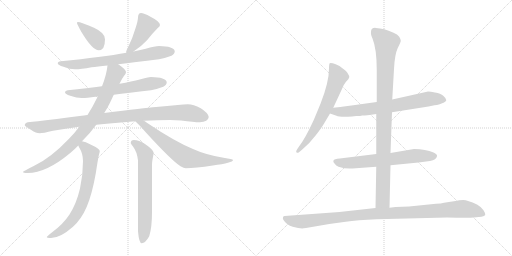
t = 0.00 s
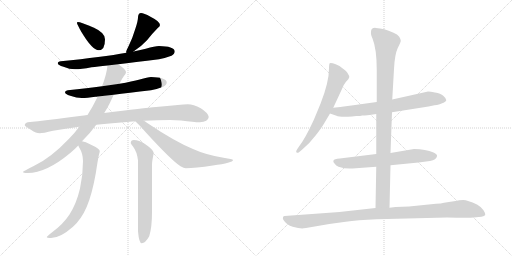
t = 2.35 s
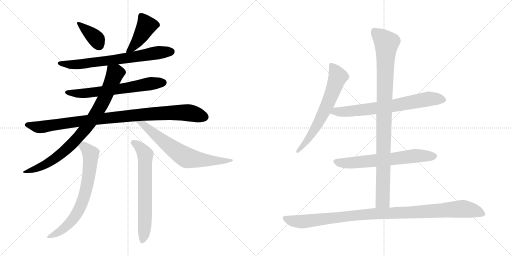
t = 4.69 s
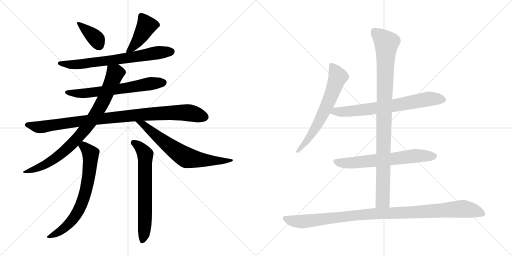
t = 7.04 s
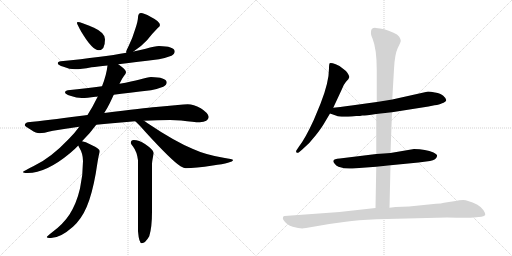
t = 9.38 s
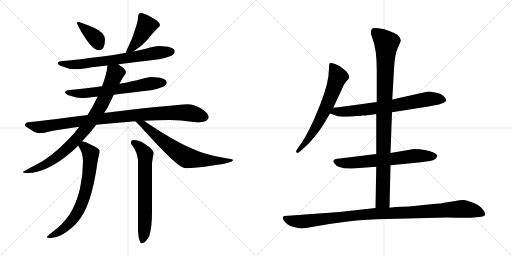
t = 11.73 s

The animated SVG that drew these frames (rendered in a browser with its animation timeline set to each time). Animation: 14 CSS @keyframes rules; one cycle of 11.73 s.

<svg version="1.1" viewBox="0 0 2048 1024" xmlns="http://www.w3.org/2000/svg">
  <g stroke="lightgray" stroke-dasharray="1,1" stroke-width="1" transform="scale(4, 4)">
    <line x1="0" y1="0" x2="256" y2="256"></line>
    <line x1="256" y1="0" x2="0" y2="256"></line>
    <line x1="128" y1="0" x2="128" y2="256"></line>
    <line x1="0" y1="128" x2="256" y2="128"></line>
    <line x1="256" y1="0" x2="512" y2="256"></line>
    <line x1="512" y1="0" x2="256" y2="256"></line>
    <line x1="384" y1="0" x2="384" y2="256"></line>
    <line x1="256" y1="128" x2="512" y2="128"></line>
  </g>
<g transform="scale(1, -1) translate(0, -850)">
   <style type="text/css">
    @keyframes keyframes0 {
      from {
       stroke: black;
       stroke-dashoffset: 378;
       stroke-width: 128;
       }
       55% {
       animation-timing-function: step-end;
       stroke: black;
       stroke-dashoffset: 0;
       stroke-width: 128;
       }
       to {
       stroke: black;
       stroke-width: 1024;
       }
       }
       #make-me-a-hanzi-animation-0 {
         animation: keyframes0 0.557617s both;
         animation-delay: 0.000000s;
         animation-timing-function: linear;
       }
    @keyframes keyframes1 {
      from {
       stroke: black;
       stroke-dashoffset: 427;
       stroke-width: 128;
       }
       58% {
       animation-timing-function: step-end;
       stroke: black;
       stroke-dashoffset: 0;
       stroke-width: 128;
       }
       to {
       stroke: black;
       stroke-width: 1024;
       }
       }
       #make-me-a-hanzi-animation-1 {
         animation: keyframes1 0.597493s both;
         animation-delay: 0.557617s;
         animation-timing-function: linear;
       }
    @keyframes keyframes2 {
      from {
       stroke: black;
       stroke-dashoffset: 708;
       stroke-width: 128;
       }
       70% {
       animation-timing-function: step-end;
       stroke: black;
       stroke-dashoffset: 0;
       stroke-width: 128;
       }
       to {
       stroke: black;
       stroke-width: 1024;
       }
       }
       #make-me-a-hanzi-animation-2 {
         animation: keyframes2 0.826172s both;
         animation-delay: 1.155110s;
         animation-timing-function: linear;
       }
    @keyframes keyframes3 {
      from {
       stroke: black;
       stroke-dashoffset: 647;
       stroke-width: 128;
       }
       68% {
       animation-timing-function: step-end;
       stroke: black;
       stroke-dashoffset: 0;
       stroke-width: 128;
       }
       to {
       stroke: black;
       stroke-width: 1024;
       }
       }
       #make-me-a-hanzi-animation-3 {
         animation: keyframes3 0.776530s both;
         animation-delay: 1.981282s;
         animation-timing-function: linear;
       }
    @keyframes keyframes4 {
      from {
       stroke: black;
       stroke-dashoffset: 978;
       stroke-width: 128;
       }
       76% {
       animation-timing-function: step-end;
       stroke: black;
       stroke-dashoffset: 0;
       stroke-width: 128;
       }
       to {
       stroke: black;
       stroke-width: 1024;
       }
       }
       #make-me-a-hanzi-animation-4 {
         animation: keyframes4 1.045898s both;
         animation-delay: 2.757812s;
         animation-timing-function: linear;
       }
    @keyframes keyframes5 {
      from {
       stroke: black;
       stroke-dashoffset: 849;
       stroke-width: 128;
       }
       73% {
       animation-timing-function: step-end;
       stroke: black;
       stroke-dashoffset: 0;
       stroke-width: 128;
       }
       to {
       stroke: black;
       stroke-width: 1024;
       }
       }
       #make-me-a-hanzi-animation-5 {
         animation: keyframes5 0.940918s both;
         animation-delay: 3.803710s;
         animation-timing-function: linear;
       }
    @keyframes keyframes6 {
      from {
       stroke: black;
       stroke-dashoffset: 687;
       stroke-width: 128;
       }
       69% {
       animation-timing-function: step-end;
       stroke: black;
       stroke-dashoffset: 0;
       stroke-width: 128;
       }
       to {
       stroke: black;
       stroke-width: 1024;
       }
       }
       #make-me-a-hanzi-animation-6 {
         animation: keyframes6 0.809082s both;
         animation-delay: 4.744628s;
         animation-timing-function: linear;
       }
    @keyframes keyframes7 {
      from {
       stroke: black;
       stroke-dashoffset: 707;
       stroke-width: 128;
       }
       70% {
       animation-timing-function: step-end;
       stroke: black;
       stroke-dashoffset: 0;
       stroke-width: 128;
       }
       to {
       stroke: black;
       stroke-width: 1024;
       }
       }
       #make-me-a-hanzi-animation-7 {
         animation: keyframes7 0.825358s both;
         animation-delay: 5.553710s;
         animation-timing-function: linear;
       }
    @keyframes keyframes8 {
      from {
       stroke: black;
       stroke-dashoffset: 673;
       stroke-width: 128;
       }
       69% {
       animation-timing-function: step-end;
       stroke: black;
       stroke-dashoffset: 0;
       stroke-width: 128;
       }
       to {
       stroke: black;
       stroke-width: 1024;
       }
       }
       #make-me-a-hanzi-animation-8 {
         animation: keyframes8 0.797689s both;
         animation-delay: 6.379068s;
         animation-timing-function: linear;
       }
    @keyframes keyframes9 {
      from {
       stroke: black;
       stroke-dashoffset: 654;
       stroke-width: 128;
       }
       68% {
       animation-timing-function: step-end;
       stroke: black;
       stroke-dashoffset: 0;
       stroke-width: 128;
       }
       to {
       stroke: black;
       stroke-width: 1024;
       }
       }
       #make-me-a-hanzi-animation-9 {
         animation: keyframes9 0.782227s both;
         animation-delay: 7.176757s;
         animation-timing-function: linear;
       }
    @keyframes keyframes10 {
      from {
       stroke: black;
       stroke-dashoffset: 709;
       stroke-width: 128;
       }
       70% {
       animation-timing-function: step-end;
       stroke: black;
       stroke-dashoffset: 0;
       stroke-width: 128;
       }
       to {
       stroke: black;
       stroke-width: 1024;
       }
       }
       #make-me-a-hanzi-animation-10 {
         animation: keyframes10 0.826986s both;
         animation-delay: 7.958984s;
         animation-timing-function: linear;
       }
    @keyframes keyframes11 {
      from {
       stroke: black;
       stroke-dashoffset: 652;
       stroke-width: 128;
       }
       68% {
       animation-timing-function: step-end;
       stroke: black;
       stroke-dashoffset: 0;
       stroke-width: 128;
       }
       to {
       stroke: black;
       stroke-width: 1024;
       }
       }
       #make-me-a-hanzi-animation-11 {
         animation: keyframes11 0.780599s both;
         animation-delay: 8.785970s;
         animation-timing-function: linear;
       }
    @keyframes keyframes12 {
      from {
       stroke: black;
       stroke-dashoffset: 983;
       stroke-width: 128;
       }
       76% {
       animation-timing-function: step-end;
       stroke: black;
       stroke-dashoffset: 0;
       stroke-width: 128;
       }
       to {
       stroke: black;
       stroke-width: 1024;
       }
       }
       #make-me-a-hanzi-animation-12 {
         animation: keyframes12 1.049967s both;
         animation-delay: 9.566569s;
         animation-timing-function: linear;
       }
    @keyframes keyframes13 {
      from {
       stroke: black;
       stroke-dashoffset: 1057;
       stroke-width: 128;
       }
       77% {
       animation-timing-function: step-end;
       stroke: black;
       stroke-dashoffset: 0;
       stroke-width: 128;
       }
       to {
       stroke: black;
       stroke-width: 1024;
       }
       }
       #make-me-a-hanzi-animation-13 {
         animation: keyframes13 1.110189s both;
         animation-delay: 10.616536s;
         animation-timing-function: linear;
       }
</style>
<path d="M 311.0 762.5 Q 308.0 762.5 308.0 758.5 Q 308.0 754.5 324.0 725.5 Q 369.0 649.5 395.0 649.5 Q 420.0 649.5 420.0 693.5 Q 420.0 719.5 376.0 739.5 Q 323.0 762.5 311.0 762.5 Z" fill="lightgray"></path> 
<path d="M 564.0 798.5 Q 558.0 798.5 555.0 793.5 Q 552.0 787.5 552.0 781.5 Q 552.0 767.5 542.0 737.5 Q 530.0 697.5 515.0 667.5 Q 506.0 650.5 504.0 641.5 L 506.0 639.5 C 508.0 627.5 509.0 628.5 534.0 644.5 Q 563.0 662.5 588.0 689.5 Q 611.0 718.5 631.0 738.5 Q 640.0 745.5 640.0 750.5 Q 640.0 764.5 602.0 783.5 Q 575.0 798.5 564.0 798.5 Z" fill="lightgray"></path> 
<path d="M 506.0 639.5 Q 411.0 622.5 243.0 605.5 Q 231.0 604.5 231.0 597.5 Q 231.0 590.5 254.0 583.5 Q 278.0 573.5 300.0 573.5 Q 324.0 573.5 366.0 581.5 Q 389.0 583.5 430.0 588.5 L 473.0 593.5 Q 536.0 601.5 636.0 613.5 Q 659.0 617.5 686.0 627.5 Q 699.0 634.5 699.0 645.5 Q 696.0 665.5 636.0 666.5 Q 620.0 666.5 583.0 655.5 Q 564.0 650.5 534.0 644.5 L 506.0 639.5 Z" fill="lightgray"></path> 
<path d="M 408.0 505.5 Q 350.0 498.5 271.0 489.5 Q 260.0 488.5 260.0 481.5 Q 260.0 474.5 281.0 467.5 Q 307.0 458.5 327.0 458.5 Q 348.0 458.5 382.0 463.5 Q 385.0 463.5 391.0 464.5 L 455.0 471.5 Q 511.0 478.5 604.0 489.5 Q 627.0 493.5 653.0 503.5 Q 667.0 510.5 667.0 521.5 Q 664.0 541.5 604.0 542.5 Q 591.0 542.5 559.0 532.5 Q 529.0 524.5 478.0 515.5 L 408.0 505.5 Z" fill="lightgray"></path> 
<path d="M 350.0 390.5 Q 336.0 388.5 319.0 386.5 Q 186.0 368.5 111.0 361.5 Q 99.0 358.5 99.0 349.5 Q 100.0 345.5 125.0 330.5 Q 144.0 317.5 159.0 317.5 Q 172.0 317.5 212.0 327.5 Q 261.0 336.5 317.0 343.5 L 385.0 351.5 Q 415.0 354.5 449.0 357.5 Q 496.0 361.5 541.0 365.5 L 576.0 367.5 Q 630.0 370.5 680.0 370.5 L 724.0 368.5 Q 776.0 361.5 799.0 361.5 Q 833.0 363.5 835.0 382.5 Q 832.0 399.5 803.0 417.5 Q 774.0 433.5 751.0 433.5 Q 736.0 433.5 711.0 430.5 Q 669.0 426.5 624.0 422.5 Q 579.0 418.5 417.0 398.5 L 350.0 390.5 Z" fill="lightgray"></path> 
<path d="M 430.0 588.5 Q 426.0 550.5 408.0 505.5 L 391.0 464.5 Q 390.0 461.5 388.0 458.5 Q 371.0 423.5 350.0 390.5 L 317.0 343.5 Q 299.0 318.5 276.0 295.5 Q 202.0 217.5 135.0 186.5 Q 92.0 165.5 92.0 162.5 Q 92.0 158.5 111.0 158.5 Q 185.0 158.5 281.0 238.5 Q 298.0 252.5 313.0 268.5 L 328.0 285.5 Q 359.0 315.5 385.0 351.5 L 417.0 398.5 Q 429.0 417.5 439.0 437.5 Q 448.0 456.5 455.0 471.5 L 478.0 515.5 Q 488.0 536.5 495.0 545.5 Q 504.0 555.5 504.0 561.5 L 504.0 562.5 Q 504.0 571.5 476.0 591.5 Q 474.0 592.5 473.0 593.5 C 449.0 611.5 434.0 618.5 430.0 588.5 Z" fill="lightgray"></path> 
<path d="M 541.0 365.5 Q 554.0 354.5 581.0 323.5 Q 686.0 208.5 722.0 185.5 Q 736.0 177.5 743.0 177.5 Q 781.0 177.5 851.0 188.5 Q 932.0 199.5 932.0 210.5 Q 932.0 213.5 894.0 219.5 Q 822.0 231.5 772.0 254.5 Q 699.0 284.5 589.0 358.5 Q 582.0 363.5 576.0 367.5 C 551.0 384.5 519.0 385.5 541.0 365.5 Z" fill="lightgray"></path> 
<path d="M 313.0 268.5 Q 315.0 264.5 318.0 258.5 Q 332.0 235.5 332.0 206.5 Q 332.0 151.5 320.0 96.5 Q 306.0 36.5 278.0 -7.5 Q 253.0 -45.5 211.0 -76.5 Q 187.0 -95.5 187.0 -97.5 Q 187.0 -101.5 204.0 -101.5 Q 241.0 -101.5 292.0 -56.5 Q 326.0 -25.5 347.0 23.5 Q 368.0 72.5 383.0 156.5 Q 393.0 221.5 396.0 232.5 Q 399.0 242.5 399.0 246.5 Q 399.0 255.5 362.0 272.5 Q 342.0 283.5 328.0 285.5 C 300.0 292.5 300.0 292.5 313.0 268.5 Z" fill="lightgray"></path> 
<path d="M 535.0 290.5 Q 523.0 290.5 523.0 278.5 Q 523.0 276.5 532.0 264.5 Q 548.0 243.5 552.0 209.5 L 552.0 -74.5 Q 556.0 -122.5 567.0 -122.5 Q 581.0 -122.5 597.0 -94.5 Q 608.0 -59.5 608.0 3.5 L 608.0 194.5 Q 608.0 204.5 615.0 238.5 Q 615.0 250.5 580.0 274.5 Q 556.0 290.5 535.0 290.5 Z" fill="lightgray"></path> 
<path d="M 1333.0 419.5 L 1367.0 492.5 Q 1373.0 510.5 1384.0 523.5 Q 1396.0 535.5 1397.0 541.5 Q 1398.0 546.5 1390.0 558.5 Q 1382.0 569.5 1371.0 576.5 Q 1364.0 585.5 1343.0 593.5 Q 1323.0 600.5 1319.0 597.5 Q 1316.0 594.5 1316.0 576.5 Q 1316.0 521.5 1282.0 435.5 L 1255.0 370.5 Q 1221.0 296.5 1196.0 264.5 L 1188.0 252.5 Q 1182.0 244.5 1186.0 240.5 Q 1190.0 236.5 1196.0 241.5 L 1209.0 252.5 Q 1240.0 278.5 1264.0 310.5 Q 1288.0 341.5 1298.0 359.5 L 1320.0 396.5 L 1333.0 419.5 Z" fill="lightgray"></path> 
<path d="M 1568.0 401.5 L 1714.0 424.5 L 1738.0 429.5 Q 1759.0 431.5 1766.0 436.5 Q 1785.0 443.5 1785.0 450.5 Q 1784.0 457.5 1773.0 467.5 Q 1763.0 476.5 1740.0 480.5 Q 1717.0 484.5 1708.0 483.5 L 1569.0 452.5 L 1507.0 442.5 L 1406.0 428.5 Q 1396.0 426.5 1333.0 419.5 C 1303.0 416.5 1292.0 406.5 1320.0 396.5 L 1346.0 387.5 Q 1357.0 381.5 1408.0 384.5 L 1425.0 386.5 Q 1443.0 386.5 1449.0 388.5 Q 1455.0 387.5 1505.0 394.5 L 1568.0 401.5 Z" fill="lightgray"></path> 
<path d="M 1562.0 189.5 L 1674.0 200.5 L 1720.0 206.5 Q 1746.0 211.5 1748.0 225.5 Q 1751.0 231.5 1734.0 240.5 Q 1703.0 254.5 1656.0 254.5 L 1562.0 238.5 L 1505.0 234.5 L 1359.0 216.5 Q 1336.0 215.5 1334.0 208.5 Q 1331.0 203.5 1338.0 196.5 Q 1344.0 187.5 1354.0 183.5 Q 1384.0 173.5 1410.0 176.5 L 1505.0 183.5 L 1562.0 189.5 Z" fill="lightgray"></path> 
<path d="M 1558.0 19.5 L 1562.0 189.5 L 1562.0 238.5 L 1568.0 401.5 L 1569.0 452.5 L 1576.0 574.5 Q 1579.0 633.5 1591.0 658.5 Q 1604.0 683.5 1603.0 688.5 Q 1603.0 692.5 1597.0 703.5 Q 1591.0 713.5 1572.0 720.5 Q 1537.0 737.5 1503.0 738.5 Q 1484.0 739.5 1484.0 722.5 Q 1482.0 714.5 1490.0 696.5 Q 1507.0 654.5 1507.0 570.5 L 1507.0 442.5 L 1505.0 394.5 L 1505.0 234.5 L 1505.0 183.5 L 1502.0 18.5 C 1501.0 -11.5 1557.0 -10.5 1558.0 19.5 Z" fill="lightgray"></path> 
<path d="M 1224.0 -61.5 L 1317.0 -45.5 L 1383.0 -36.5 Q 1428.0 -29.5 1507.0 -26.5 L 1788.0 -19.5 Q 1879.0 -21.5 1894.0 -19.5 L 1926.0 -16.5 Q 1938.0 -14.5 1941.0 -9.5 Q 1942.0 -2.5 1934.0 9.5 Q 1927.0 21.5 1908.0 32.5 Q 1870.0 50.5 1853.0 50.5 Q 1837.0 50.5 1822.0 46.5 L 1776.0 39.5 Q 1765.0 36.5 1744.0 35.5 L 1636.0 24.5 L 1582.0 22.5 L 1558.0 19.5 L 1502.0 18.5 L 1358.0 2.5 L 1138.0 -13.5 Q 1134.0 -13.5 1132.0 -18.5 Q 1130.0 -24.5 1134.0 -29.5 Q 1147.0 -50.5 1171.0 -56.5 Q 1195.0 -63.5 1209.0 -63.5 Q 1213.0 -61.5 1224.0 -61.5 Z" fill="lightgray"></path> 
      <clipPath id="make-me-a-hanzi-clip-0">
      <path d="M 311.0 762.5 Q 308.0 762.5 308.0 758.5 Q 308.0 754.5 324.0 725.5 Q 369.0 649.5 395.0 649.5 Q 420.0 649.5 420.0 693.5 Q 420.0 719.5 376.0 739.5 Q 323.0 762.5 311.0 762.5 Z" fill="lightgray"></path>
      </clipPath>
      <path clip-path="url(#make-me-a-hanzi-clip-0)" d="M 314.0 757.5 L 382.0 698.5 L 396.0 669.5 " fill="none" id="make-me-a-hanzi-animation-0" stroke-dasharray="250 500" stroke-linecap="round"></path>

      <clipPath id="make-me-a-hanzi-clip-1">
      <path d="M 564.0 798.5 Q 558.0 798.5 555.0 793.5 Q 552.0 787.5 552.0 781.5 Q 552.0 767.5 542.0 737.5 Q 530.0 697.5 515.0 667.5 Q 506.0 650.5 504.0 641.5 L 506.0 639.5 C 508.0 627.5 509.0 628.5 534.0 644.5 Q 563.0 662.5 588.0 689.5 Q 611.0 718.5 631.0 738.5 Q 640.0 745.5 640.0 750.5 Q 640.0 764.5 602.0 783.5 Q 575.0 798.5 564.0 798.5 Z" fill="lightgray"></path>
      </clipPath>
      <path clip-path="url(#make-me-a-hanzi-clip-1)" d="M 628.0 750.5 L 586.0 747.5 L 540.0 671.5 L 510.0 645.5 " fill="none" id="make-me-a-hanzi-animation-1" stroke-dasharray="299 598" stroke-linecap="round"></path>

      <clipPath id="make-me-a-hanzi-clip-2">
      <path d="M 506.0 639.5 Q 411.0 622.5 243.0 605.5 Q 231.0 604.5 231.0 597.5 Q 231.0 590.5 254.0 583.5 Q 278.0 573.5 300.0 573.5 Q 324.0 573.5 366.0 581.5 Q 389.0 583.5 430.0 588.5 L 473.0 593.5 Q 536.0 601.5 636.0 613.5 Q 659.0 617.5 686.0 627.5 Q 699.0 634.5 699.0 645.5 Q 696.0 665.5 636.0 666.5 Q 620.0 666.5 583.0 655.5 Q 564.0 650.5 534.0 644.5 L 506.0 639.5 Z" fill="lightgray"></path>
      </clipPath>
      <path clip-path="url(#make-me-a-hanzi-clip-2)" d="M 239.0 598.5 L 281.0 591.5 L 340.0 595.5 L 646.0 642.5 L 687.0 643.5 " fill="none" id="make-me-a-hanzi-animation-2" stroke-dasharray="580 1160" stroke-linecap="round"></path>

      <clipPath id="make-me-a-hanzi-clip-3">
      <path d="M 408.0 505.5 Q 350.0 498.5 271.0 489.5 Q 260.0 488.5 260.0 481.5 Q 260.0 474.5 281.0 467.5 Q 307.0 458.5 327.0 458.5 Q 348.0 458.5 382.0 463.5 Q 385.0 463.5 391.0 464.5 L 455.0 471.5 Q 511.0 478.5 604.0 489.5 Q 627.0 493.5 653.0 503.5 Q 667.0 510.5 667.0 521.5 Q 664.0 541.5 604.0 542.5 Q 591.0 542.5 559.0 532.5 Q 529.0 524.5 478.0 515.5 L 408.0 505.5 Z" fill="lightgray"></path>
      </clipPath>
      <path clip-path="url(#make-me-a-hanzi-clip-3)" d="M 268.0 482.5 L 293.0 476.5 L 371.0 480.5 L 655.0 520.5 " fill="none" id="make-me-a-hanzi-animation-3" stroke-dasharray="519 1038" stroke-linecap="round"></path>

      <clipPath id="make-me-a-hanzi-clip-4">
      <path d="M 350.0 390.5 Q 336.0 388.5 319.0 386.5 Q 186.0 368.5 111.0 361.5 Q 99.0 358.5 99.0 349.5 Q 100.0 345.5 125.0 330.5 Q 144.0 317.5 159.0 317.5 Q 172.0 317.5 212.0 327.5 Q 261.0 336.5 317.0 343.5 L 385.0 351.5 Q 415.0 354.5 449.0 357.5 Q 496.0 361.5 541.0 365.5 L 576.0 367.5 Q 630.0 370.5 680.0 370.5 L 724.0 368.5 Q 776.0 361.5 799.0 361.5 Q 833.0 363.5 835.0 382.5 Q 832.0 399.5 803.0 417.5 Q 774.0 433.5 751.0 433.5 Q 736.0 433.5 711.0 430.5 Q 669.0 426.5 624.0 422.5 Q 579.0 418.5 417.0 398.5 L 350.0 390.5 Z" fill="lightgray"></path>
      </clipPath>
      <path clip-path="url(#make-me-a-hanzi-clip-4)" d="M 105.0 351.5 L 157.0 341.5 L 431.0 379.5 L 678.0 399.5 L 754.0 399.5 L 820.0 382.5 " fill="none" id="make-me-a-hanzi-animation-4" stroke-dasharray="850 1700" stroke-linecap="round"></path>

      <clipPath id="make-me-a-hanzi-clip-5">
      <path d="M 430.0 588.5 Q 426.0 550.5 408.0 505.5 L 391.0 464.5 Q 390.0 461.5 388.0 458.5 Q 371.0 423.5 350.0 390.5 L 317.0 343.5 Q 299.0 318.5 276.0 295.5 Q 202.0 217.5 135.0 186.5 Q 92.0 165.5 92.0 162.5 Q 92.0 158.5 111.0 158.5 Q 185.0 158.5 281.0 238.5 Q 298.0 252.5 313.0 268.5 L 328.0 285.5 Q 359.0 315.5 385.0 351.5 L 417.0 398.5 Q 429.0 417.5 439.0 437.5 Q 448.0 456.5 455.0 471.5 L 478.0 515.5 Q 488.0 536.5 495.0 545.5 Q 504.0 555.5 504.0 561.5 L 504.0 562.5 Q 504.0 571.5 476.0 591.5 Q 474.0 592.5 473.0 593.5 C 449.0 611.5 434.0 618.5 430.0 588.5 Z" fill="lightgray"></path>
      </clipPath>
      <path clip-path="url(#make-me-a-hanzi-clip-5)" d="M 493.0 562.5 L 460.0 556.5 L 398.0 418.5 L 344.0 338.5 L 292.0 278.5 L 204.0 204.5 L 140.0 173.5 L 95.0 162.5 " fill="none" id="make-me-a-hanzi-animation-5" stroke-dasharray="721 1442" stroke-linecap="round"></path>

      <clipPath id="make-me-a-hanzi-clip-6">
      <path d="M 541.0 365.5 Q 554.0 354.5 581.0 323.5 Q 686.0 208.5 722.0 185.5 Q 736.0 177.5 743.0 177.5 Q 781.0 177.5 851.0 188.5 Q 932.0 199.5 932.0 210.5 Q 932.0 213.5 894.0 219.5 Q 822.0 231.5 772.0 254.5 Q 699.0 284.5 589.0 358.5 Q 582.0 363.5 576.0 367.5 C 551.0 384.5 519.0 385.5 541.0 365.5 Z" fill="lightgray"></path>
      </clipPath>
      <path clip-path="url(#make-me-a-hanzi-clip-6)" d="M 547.0 364.5 L 571.0 354.5 L 635.0 298.5 L 746.0 219.5 L 838.0 207.5 L 929.0 209.5 " fill="none" id="make-me-a-hanzi-animation-6" stroke-dasharray="559 1118" stroke-linecap="round"></path>

      <clipPath id="make-me-a-hanzi-clip-7">
      <path d="M 313.0 268.5 Q 315.0 264.5 318.0 258.5 Q 332.0 235.5 332.0 206.5 Q 332.0 151.5 320.0 96.5 Q 306.0 36.5 278.0 -7.5 Q 253.0 -45.5 211.0 -76.5 Q 187.0 -95.5 187.0 -97.5 Q 187.0 -101.5 204.0 -101.5 Q 241.0 -101.5 292.0 -56.5 Q 326.0 -25.5 347.0 23.5 Q 368.0 72.5 383.0 156.5 Q 393.0 221.5 396.0 232.5 Q 399.0 242.5 399.0 246.5 Q 399.0 255.5 362.0 272.5 Q 342.0 283.5 328.0 285.5 C 300.0 292.5 300.0 292.5 313.0 268.5 Z" fill="lightgray"></path>
      </clipPath>
      <path clip-path="url(#make-me-a-hanzi-clip-7)" d="M 323.0 267.5 L 346.0 255.5 L 359.0 241.5 L 363.0 226.5 L 356.0 152.5 L 336.0 60.5 L 311.0 2.5 L 273.0 -47.5 L 237.0 -76.5 L 191.0 -95.5 " fill="none" id="make-me-a-hanzi-animation-7" stroke-dasharray="579 1158" stroke-linecap="round"></path>

      <clipPath id="make-me-a-hanzi-clip-8">
      <path d="M 535.0 290.5 Q 523.0 290.5 523.0 278.5 Q 523.0 276.5 532.0 264.5 Q 548.0 243.5 552.0 209.5 L 552.0 -74.5 Q 556.0 -122.5 567.0 -122.5 Q 581.0 -122.5 597.0 -94.5 Q 608.0 -59.5 608.0 3.5 L 608.0 194.5 Q 608.0 204.5 615.0 238.5 Q 615.0 250.5 580.0 274.5 Q 556.0 290.5 535.0 290.5 Z" fill="lightgray"></path>
      </clipPath>
      <path clip-path="url(#make-me-a-hanzi-clip-8)" d="M 532.0 280.5 L 562.0 260.5 L 581.0 232.5 L 580.0 -20.5 L 576.0 -91.5 L 569.0 -113.5 " fill="none" id="make-me-a-hanzi-animation-8" stroke-dasharray="545 1090" stroke-linecap="round"></path>

      <clipPath id="make-me-a-hanzi-clip-9">
      <path d="M 1333.0 419.5 L 1367.0 492.5 Q 1373.0 510.5 1384.0 523.5 Q 1396.0 535.5 1397.0 541.5 Q 1398.0 546.5 1390.0 558.5 Q 1382.0 569.5 1371.0 576.5 Q 1364.0 585.5 1343.0 593.5 Q 1323.0 600.5 1319.0 597.5 Q 1316.0 594.5 1316.0 576.5 Q 1316.0 521.5 1282.0 435.5 L 1255.0 370.5 Q 1221.0 296.5 1196.0 264.5 L 1188.0 252.5 Q 1182.0 244.5 1186.0 240.5 Q 1190.0 236.5 1196.0 241.5 L 1209.0 252.5 Q 1240.0 278.5 1264.0 310.5 Q 1288.0 341.5 1298.0 359.5 L 1320.0 396.5 L 1333.0 419.5 Z" fill="lightgray"></path>
      </clipPath>
      <path clip-path="url(#make-me-a-hanzi-clip-9)" d="M 1323.0 592.5 L 1345.0 560.5 L 1351.0 540.5 L 1327.0 474.5 L 1265.0 342.5 L 1220.0 276.5 L 1191.0 245.5 " fill="none" id="make-me-a-hanzi-animation-9" stroke-dasharray="526 1052" stroke-linecap="round"></path>

      <clipPath id="make-me-a-hanzi-clip-10">
      <path d="M 1568.0 401.5 L 1714.0 424.5 L 1738.0 429.5 Q 1759.0 431.5 1766.0 436.5 Q 1785.0 443.5 1785.0 450.5 Q 1784.0 457.5 1773.0 467.5 Q 1763.0 476.5 1740.0 480.5 Q 1717.0 484.5 1708.0 483.5 L 1569.0 452.5 L 1507.0 442.5 L 1406.0 428.5 Q 1396.0 426.5 1333.0 419.5 C 1303.0 416.5 1292.0 406.5 1320.0 396.5 L 1346.0 387.5 Q 1357.0 381.5 1408.0 384.5 L 1425.0 386.5 Q 1443.0 386.5 1449.0 388.5 Q 1455.0 387.5 1505.0 394.5 L 1568.0 401.5 Z" fill="lightgray"></path>
      </clipPath>
      <path clip-path="url(#make-me-a-hanzi-clip-10)" d="M 1328.0 399.5 L 1344.0 405.5 L 1396.0 403.5 L 1571.0 426.5 L 1712.0 454.5 L 1776.0 451.5 " fill="none" id="make-me-a-hanzi-animation-10" stroke-dasharray="581 1162" stroke-linecap="round"></path>

      <clipPath id="make-me-a-hanzi-clip-11">
      <path d="M 1562.0 189.5 L 1674.0 200.5 L 1720.0 206.5 Q 1746.0 211.5 1748.0 225.5 Q 1751.0 231.5 1734.0 240.5 Q 1703.0 254.5 1656.0 254.5 L 1562.0 238.5 L 1505.0 234.5 L 1359.0 216.5 Q 1336.0 215.5 1334.0 208.5 Q 1331.0 203.5 1338.0 196.5 Q 1344.0 187.5 1354.0 183.5 Q 1384.0 173.5 1410.0 176.5 L 1505.0 183.5 L 1562.0 189.5 Z" fill="lightgray"></path>
      </clipPath>
      <path clip-path="url(#make-me-a-hanzi-clip-11)" d="M 1343.0 204.5 L 1391.0 197.5 L 1664.0 227.5 L 1737.0 225.5 " fill="none" id="make-me-a-hanzi-animation-11" stroke-dasharray="524 1048" stroke-linecap="round"></path>

      <clipPath id="make-me-a-hanzi-clip-12">
      <path d="M 1558.0 19.5 L 1562.0 189.5 L 1562.0 238.5 L 1568.0 401.5 L 1569.0 452.5 L 1576.0 574.5 Q 1579.0 633.5 1591.0 658.5 Q 1604.0 683.5 1603.0 688.5 Q 1603.0 692.5 1597.0 703.5 Q 1591.0 713.5 1572.0 720.5 Q 1537.0 737.5 1503.0 738.5 Q 1484.0 739.5 1484.0 722.5 Q 1482.0 714.5 1490.0 696.5 Q 1507.0 654.5 1507.0 570.5 L 1507.0 442.5 L 1505.0 394.5 L 1505.0 234.5 L 1505.0 183.5 L 1502.0 18.5 C 1501.0 -11.5 1557.0 -10.5 1558.0 19.5 Z" fill="lightgray"></path>
      </clipPath>
      <path clip-path="url(#make-me-a-hanzi-clip-12)" d="M 1499.0 723.5 L 1546.0 678.5 L 1531.0 47.5 L 1509.0 25.5 " fill="none" id="make-me-a-hanzi-animation-12" stroke-dasharray="855 1710" stroke-linecap="round"></path>

      <clipPath id="make-me-a-hanzi-clip-13">
      <path d="M 1224.0 -61.5 L 1317.0 -45.5 L 1383.0 -36.5 Q 1428.0 -29.5 1507.0 -26.5 L 1788.0 -19.5 Q 1879.0 -21.5 1894.0 -19.5 L 1926.0 -16.5 Q 1938.0 -14.5 1941.0 -9.5 Q 1942.0 -2.5 1934.0 9.5 Q 1927.0 21.5 1908.0 32.5 Q 1870.0 50.5 1853.0 50.5 Q 1837.0 50.5 1822.0 46.5 L 1776.0 39.5 Q 1765.0 36.5 1744.0 35.5 L 1636.0 24.5 L 1582.0 22.5 L 1558.0 19.5 L 1502.0 18.5 L 1358.0 2.5 L 1138.0 -13.5 Q 1134.0 -13.5 1132.0 -18.5 Q 1130.0 -24.5 1134.0 -29.5 Q 1147.0 -50.5 1171.0 -56.5 Q 1195.0 -63.5 1209.0 -63.5 Q 1213.0 -61.5 1224.0 -61.5 Z" fill="lightgray"></path>
      </clipPath>
      <path clip-path="url(#make-me-a-hanzi-clip-13)" d="M 1141.0 -22.5 L 1161.0 -31.5 L 1206.0 -36.5 L 1454.0 -7.5 L 1847.0 15.5 L 1897.0 7.5 L 1934.0 -6.5 " fill="none" id="make-me-a-hanzi-animation-13" stroke-dasharray="929 1858" stroke-linecap="round"></path>

</g>
</svg>
